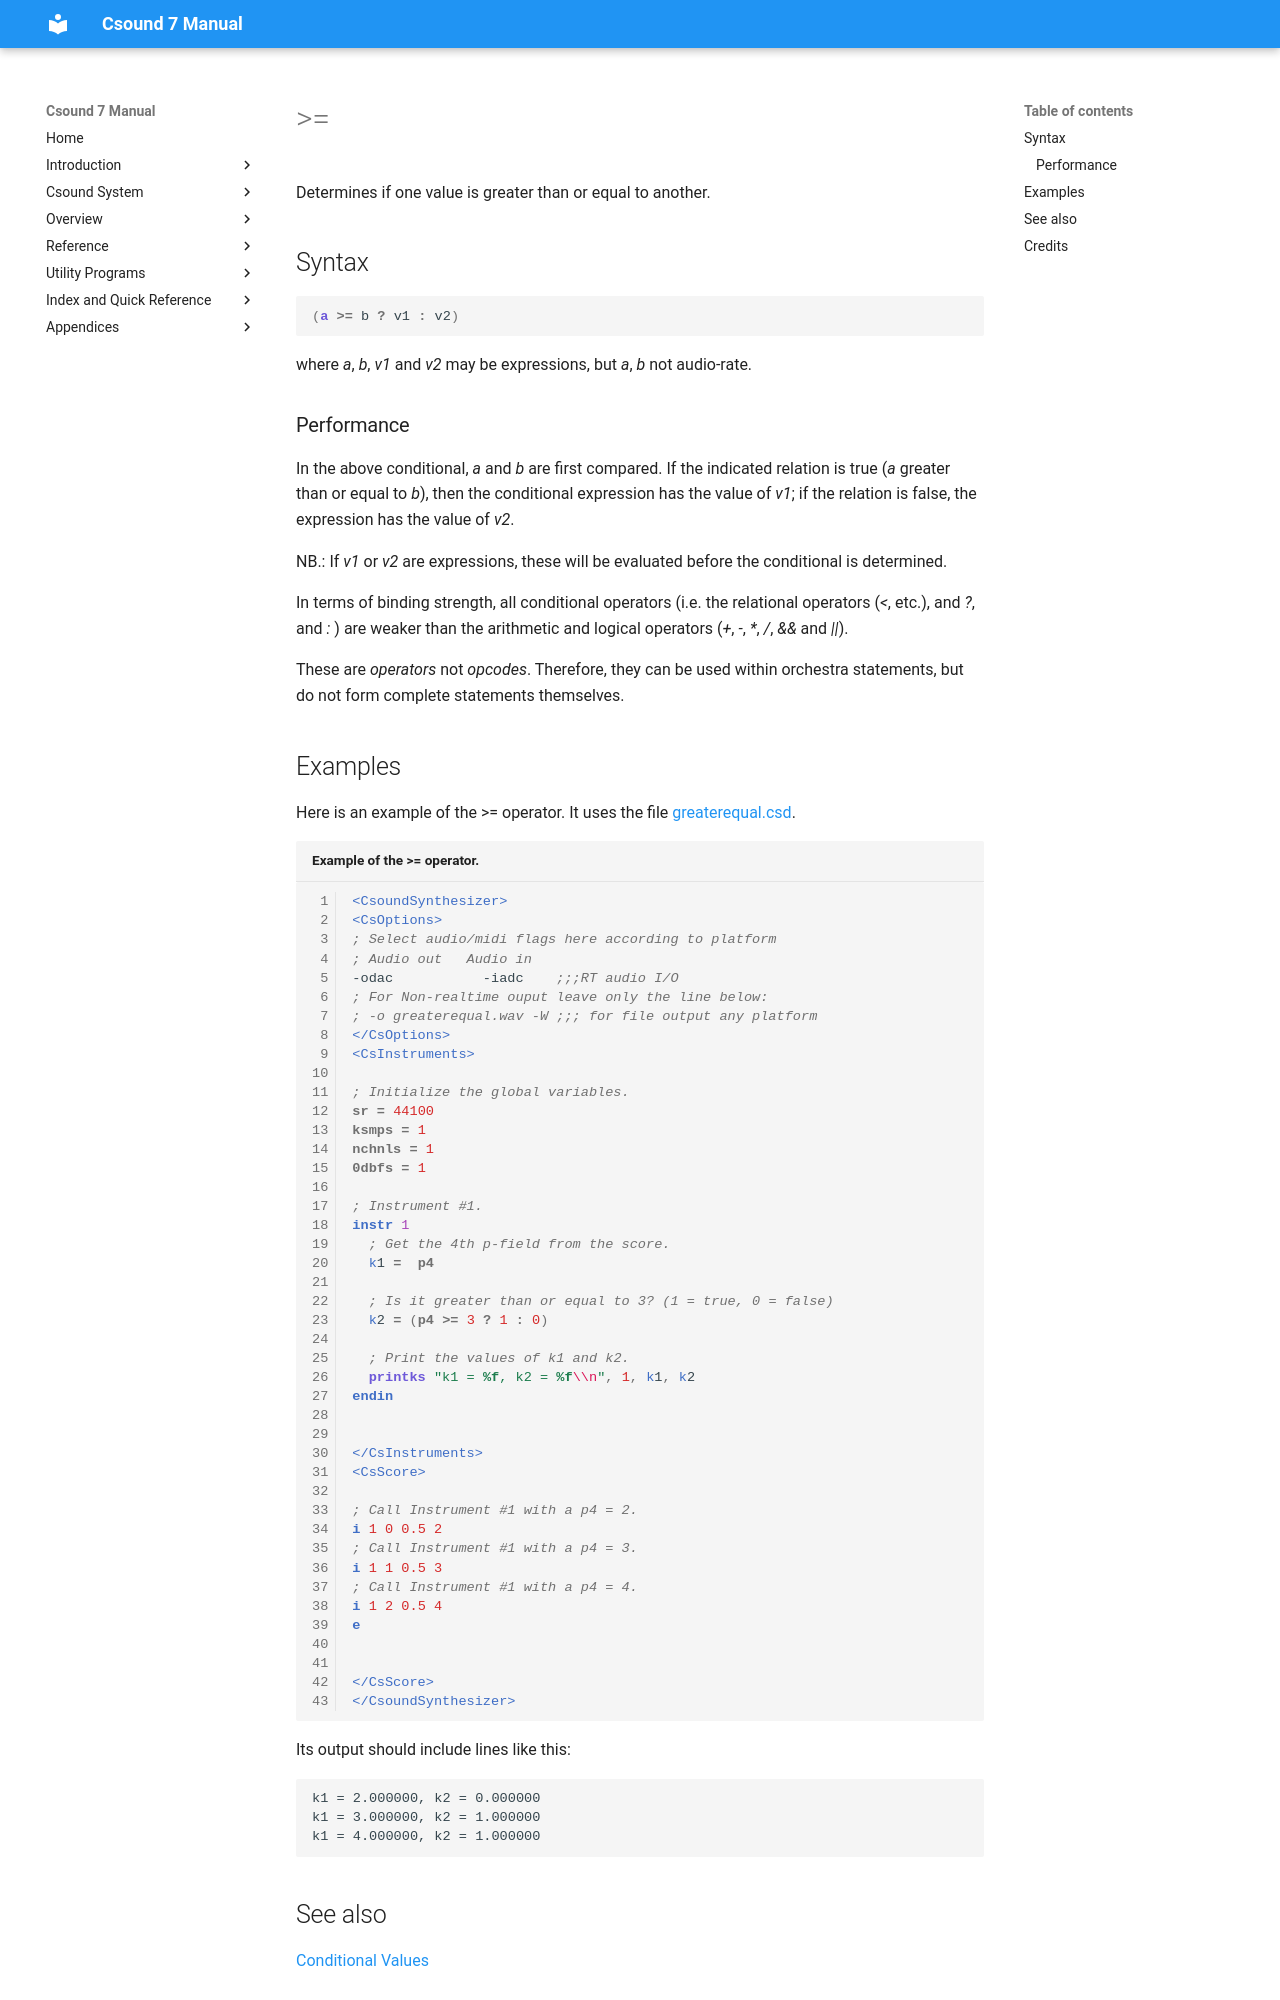

repository: csound/manual · page: opcodes/greaterequal/index.html · generator: mkdocs

<!--
id:greaterequal
category:Instrument Control:Conditional Values
-->
# &gt;=
Determines if one value is greater than or equal to another.

## Syntax
``` csound-orc
(a >= b ? v1 : v2)
```

where _a_, _b_, _v1_ and _v2_ may be expressions, but _a_, _b_ not audio-rate.

### Performance

In the above conditional, _a_ and _b_ are first compared. If the indicated relation is true (_a_ greater than or equal to _b_), then the conditional expression has the value of _v1_; if the relation is false, the expression has the value of _v2_.

NB.: If _v1_ or _v2_ are expressions, these will be evaluated before the conditional is determined.

In terms of binding strength, all conditional operators (i.e. the relational operators (_&lt;_, etc.), and _?_, and _:_ ) are weaker than the arithmetic and logical operators (_+_, _-_, _*_, _/_, _&amp;&amp;_ and _||_).

These are _operators_ not _opcodes_. Therefore, they can be used within orchestra statements, but do not form complete statements themselves.
